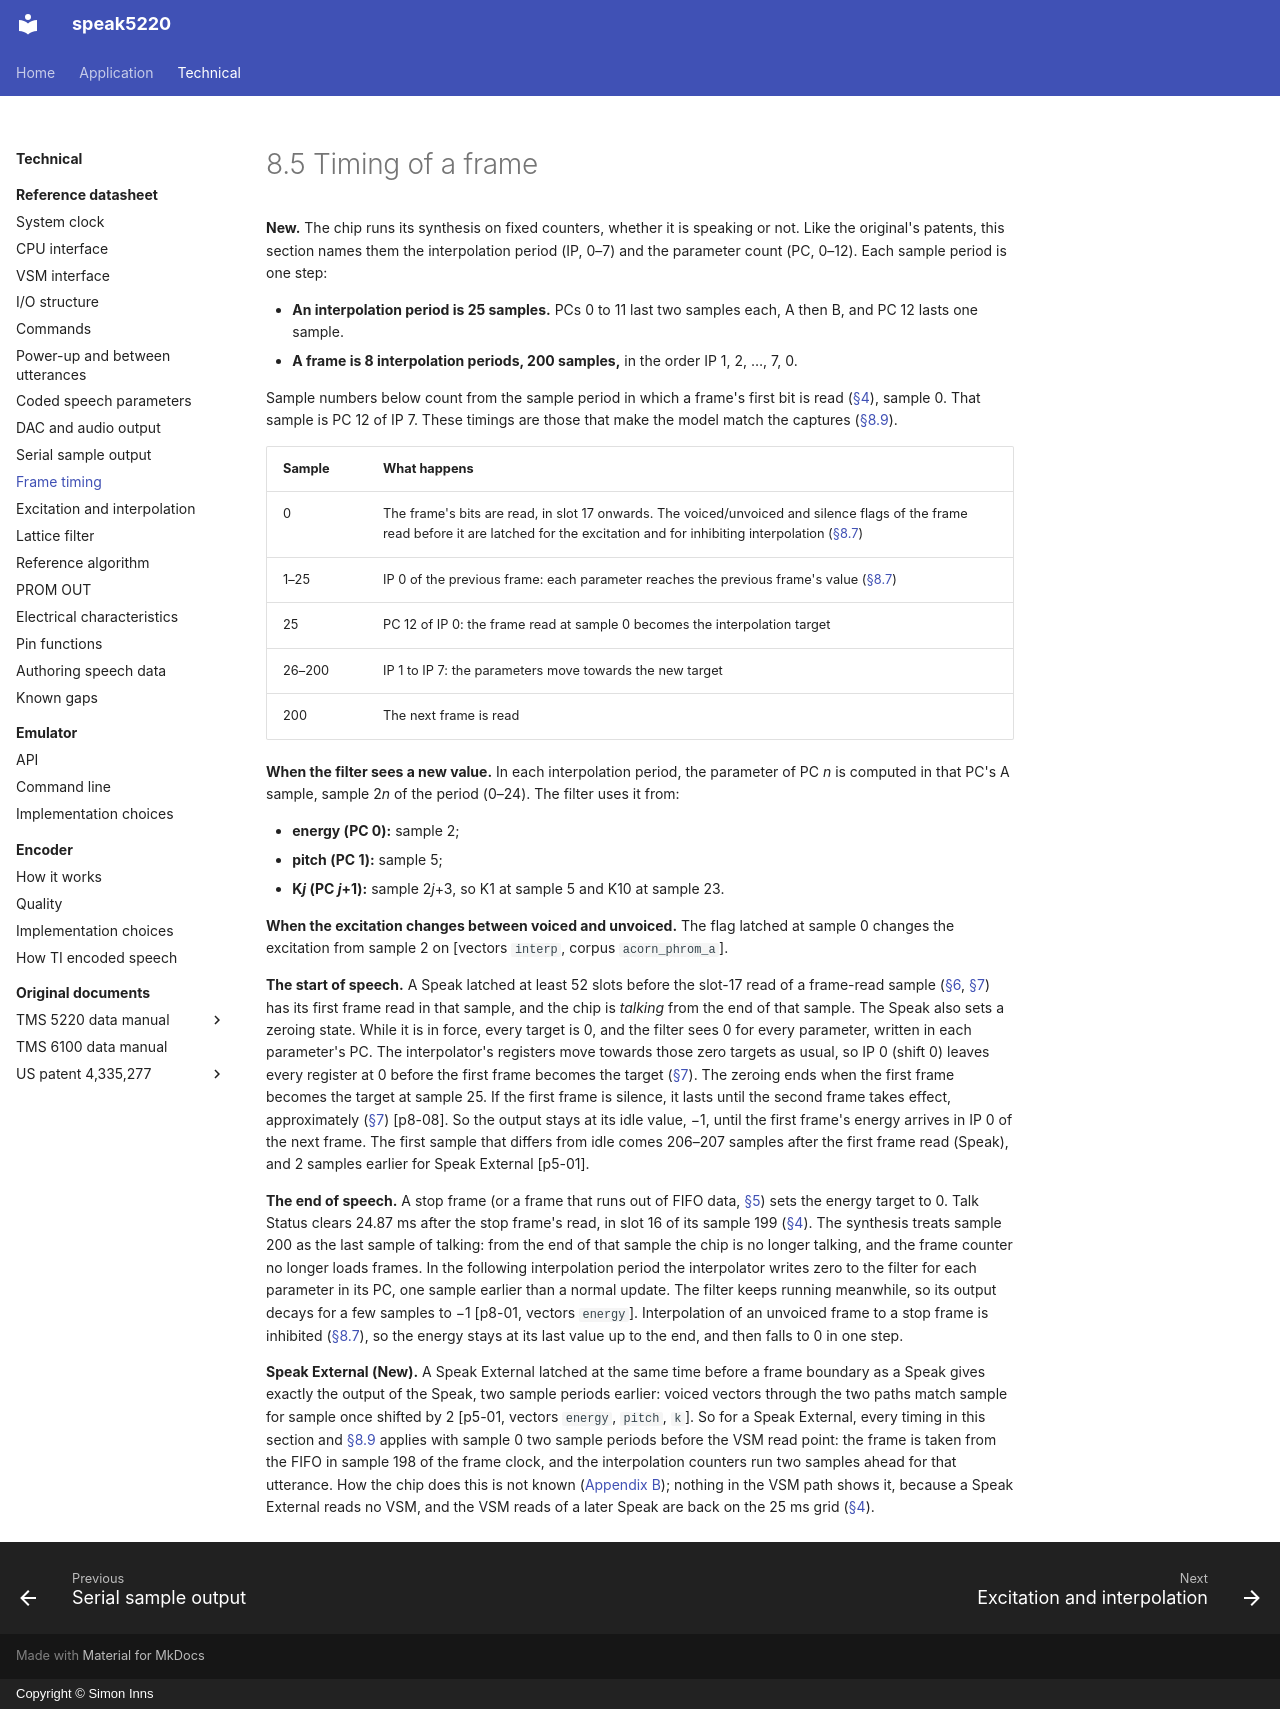

repository: simoninns/speak5220 · page: technical/datasheet/frame-timing/index.html · generator: mkdocs · copyright: Copyright © Simon Inns

# 8.5 Timing of a frame

**New.** The chip runs its synthesis on fixed counters, whether it is speaking or not. Like the original's patents, this section names them the interpolation period (IP, 0–7) and the parameter count (PC, 0–12). Each sample period is one step:

- **An interpolation period is 25 samples.** PCs 0 to 11 last two samples each, A then B, and PC 12 lasts one sample.
- **A frame is 8 interpolation periods, 200 samples,** in the order IP 1, 2, …, 7, 0.

Sample numbers below count from the sample period in which a frame's first bit is read ([§4](vsm-interface.md#4-voice-synthesis-memory-vsm-interface)), sample 0. That sample is PC 12 of IP 7. These timings are those that make the model match the captures ([§8.9](reference-algorithm.md#89-reference-algorithm-and-the-model)).

| Sample | What happens |
|---|---|
| 0 | The frame's bits are read, in slot 17 onwards. The voiced/unvoiced and silence flags of the frame read before it are latched for the excitation and for inhibiting interpolation ([§8.7](excitation-interpolation.md#87-interpolation)) |
| 1–25 | IP 0 of the previous frame: each parameter reaches the previous frame's value ([§8.7](excitation-interpolation.md#87-interpolation)) |
| 25 | PC 12 of IP 0: the frame read at sample 0 becomes the interpolation target |
| 26–200 | IP 1 to IP 7: the parameters move towards the new target |
| 200 | The next frame is read |

**When the filter sees a new value.** In each interpolation period, the parameter of PC *n* is computed in that PC's A sample, sample 2*n* of the period (0–24). The filter uses it from:

- **energy (PC 0):** sample 2;
- **pitch (PC 1):** sample 5;
- **K*j* (PC *j*+1):** sample 2*j*+3, so K1 at sample 5 and K10 at sample 23.

**When the excitation changes between voiced and unvoiced.** The flag latched at sample 0 changes the excitation from sample 2 on [vectors `interp`, corpus `acorn_phrom_a`].

**The start of speech.** A Speak latched at least 52 slots before the slot-17 read of a frame-read sample ([§6](commands.md#6-description-of-commands), [§7](power-up.md#7-power-up-clear-and-the-state-between-utterances)) has its first frame read in that sample, and the chip is *talking* from the end of that sample. The Speak also sets a zeroing state. While it is in force, every target is 0, and the filter sees 0 for every parameter, written in each parameter's PC. The interpolator's registers move towards those zero targets as usual, so IP 0 (shift 0) leaves every register at 0 before the first frame becomes the target ([§7](power-up.md#7-power-up-clear-and-the-state-between-utterances)). The zeroing ends when the first frame becomes the target at sample 25. If the first frame is silence, it lasts until the second frame takes effect, approximately ([§7](power-up.md#7-power-up-clear-and-the-state-between-utterances)) [p8-08]. So the output stays at its idle value, −1, until the first frame's energy arrives in IP 0 of the next frame. The first sample that differs from idle comes 206–207 samples after the first frame read (Speak), and 2 samples earlier for Speak External [p5-01].

**The end of speech.** A stop frame (or a frame that runs out of FIFO data, [§5](io-structure.md#5-io-structure)) sets the energy target to 0. Talk Status clears 24.87 ms after the stop frame's read, in slot 16 of its sample 199 ([§4](vsm-interface.md#4-voice-synthesis-memory-vsm-interface)). The synthesis treats sample 200 as the last sample of talking: from the end of that sample the chip is no longer talking, and the frame counter no longer loads frames. In the following interpolation period the interpolator writes zero to the filter for each parameter in its PC, one sample earlier than a normal update. The filter keeps running meanwhile, so its output decays for a few samples to −1 [p8-01, vectors `energy`]. Interpolation of an unvoiced frame to a stop frame is inhibited ([§8.7](excitation-interpolation.md#87-interpolation)), so the energy stays at its last value up to the end, and then falls to 0 in one step.

**Speak External (New).** A Speak External latched at the same time before a frame boundary as a Speak gives exactly the output of the Speak, two sample periods earlier: voiced vectors through the two paths match sample for sample once shifted by 2 [p5-01, vectors `energy`, `pitch`, `k`]. So for a Speak External, every timing in this section and [§8.9](reference-algorithm.md#89-reference-algorithm-and-the-model) applies with sample 0 two sample periods before the VSM read point: the frame is taken from the FIFO in sample 198 of the frame clock, and the interpolation counters run two samples ahead for that utterance. How the chip does this is not known ([Appendix B](gaps.md#the-speak-external-two-sample-lead)); nothing in the VSM path shows it, because a Speak External reads no VSM, and the VSM reads of a later Speak are back on the 25 ms grid ([§4](vsm-interface.md#4-voice-synthesis-memory-vsm-interface)).
